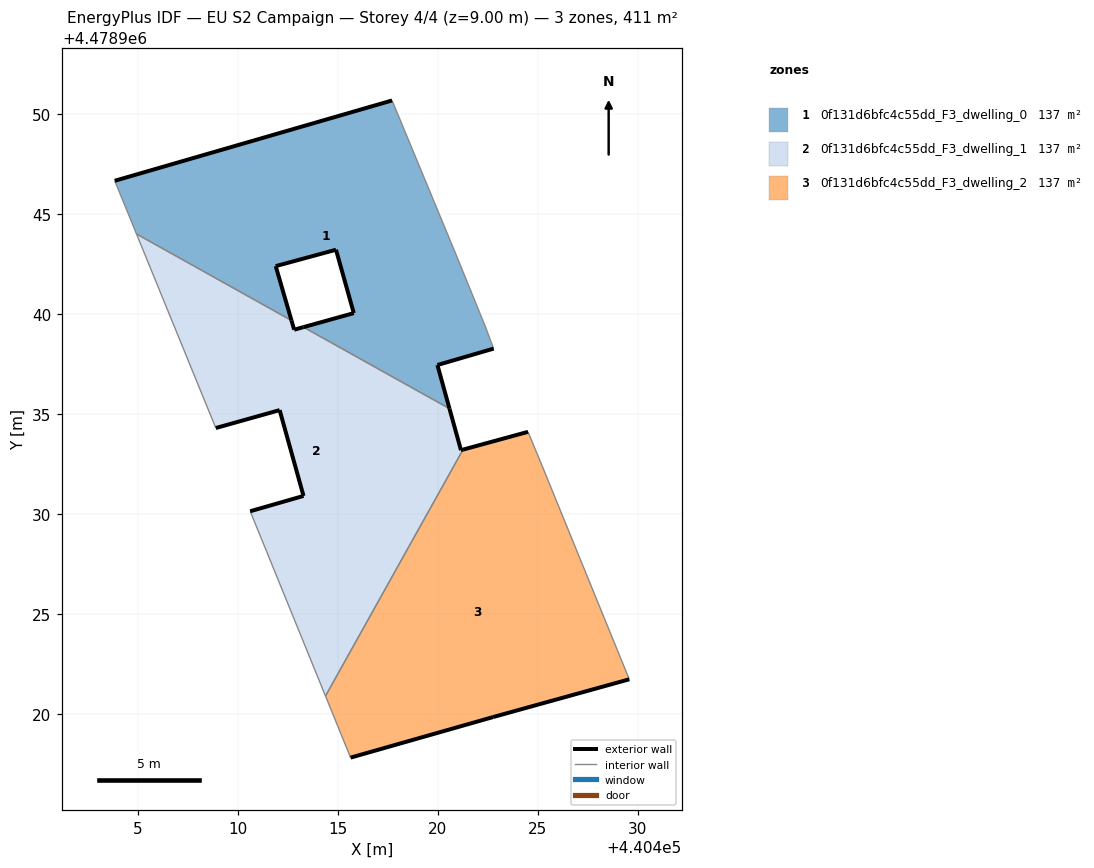
=== STOREY PLAN SPEC (per zone: floor XY polygon, exterior-wall plan segments, windows/doors) ===
zone 1: 0f131d6bfc4c55dd_F3_dwelling_0  (137.1 m²)
  floor: (440420.59, 4478935.27) (440419.98, 4478937.45) (440422.80, 4478938.27) (440422.38, 4478939.40) (440420.87, 4478943.09) (440417.72, 4478950.69) (440403.84, 4478946.67) (440404.92, 4478944.01) (440412.68, 4478939.68) (440411.89, 4478942.40) (440414.91, 4478943.22) (440415.80, 4478940.05) (440413.28, 4478939.35)
  exterior wall: (440422.80, 4478938.27) – (440419.98, 4478937.45)  [2.9 m]
  exterior wall: (440419.98, 4478937.45) – (440420.59, 4478935.27)  [2.3 m]
  exterior wall: (440413.28, 4478939.35) – (440415.80, 4478940.05)  [2.6 m]
  exterior wall: (440415.80, 4478940.05) – (440414.91, 4478943.22)  [3.3 m]
  exterior wall: (440414.91, 4478943.22) – (440411.89, 4478942.40)  [3.1 m]
  exterior wall: (440411.89, 4478942.40) – (440412.68, 4478939.68)  [2.8 m]
  exterior wall: (440403.84, 4478946.67) – (440417.72, 4478950.69)  [14.4 m]
  interior walls: 6
zone 2: 0f131d6bfc4c55dd_F3_dwelling_1  (137.1 m²)
  floor: (440414.38, 4478920.89) (440421.27, 4478933.22) (440421.16, 4478933.19) (440420.59, 4478935.27) (440413.28, 4478939.35) (440412.82, 4478939.22) (440412.68, 4478939.68) (440404.92, 4478944.01) (440408.90, 4478934.30) (440412.09, 4478935.19) (440413.28, 4478930.90) (440410.62, 4478930.13)
  exterior wall: (440410.62, 4478930.13) – (440413.28, 4478930.90)  [2.8 m]
  exterior wall: (440413.28, 4478930.90) – (440412.09, 4478935.19)  [4.5 m]
  exterior wall: (440412.09, 4478935.19) – (440408.90, 4478934.30)  [3.3 m]
  exterior wall: (440412.68, 4478939.68) – (440412.82, 4478939.22)  [0.5 m]
  exterior wall: (440412.82, 4478939.22) – (440413.28, 4478939.35)  [0.5 m]
  exterior wall: (440420.59, 4478935.27) – (440421.16, 4478933.19)  [2.2 m]
  exterior wall: (440421.16, 4478933.19) – (440421.27, 4478933.22)  [0.1 m]
  interior walls: 5
zone 3: 0f131d6bfc4c55dd_F3_dwelling_2  (137.1 m²)
  floor: (440429.59, 4478921.72) (440425.14, 4478932.60) (440424.52, 4478934.11) (440421.27, 4478933.22) (440414.38, 4478920.89) (440415.64, 4478917.80) (440422.77, 4478919.83)
  exterior wall: (440429.59, 4478921.72) – (440422.77, 4478919.83)  [7.1 m]
  exterior wall: (440422.77, 4478919.83) – (440415.64, 4478917.80)  [7.4 m]
  exterior wall: (440421.27, 4478933.22) – (440424.52, 4478934.11)  [3.4 m]
  interior walls: 4

=== DERIVED (storey summary) ===
Building: EU S2 Campaign
Storey: 4 of 4  (floor level z = 9.00 m)
Storey gross floor area: 411.2 m²
Zones on this storey: 3
  - 0f131d6bfc4c55dd_F3_dwelling_0: floor 137.1 m²; exterior wall 31.5 m (94.5 m²); WWR 0.0%
  - 0f131d6bfc4c55dd_F3_dwelling_1: floor 137.1 m²; exterior wall 13.8 m (41.3 m²); WWR 0.0%
  - 0f131d6bfc4c55dd_F3_dwelling_2: floor 137.1 m²; exterior wall 17.9 m (53.6 m²); WWR 0.0%
Zone adjacency (shared interzone walls):
  - 0f131d6bfc4c55dd_F3_dwelling_0 ↔ 0f131d6bfc4c55dd_F3_dwelling_1
  - 0f131d6bfc4c55dd_F3_dwelling_1 ↔ 0f131d6bfc4c55dd_F3_dwelling_2